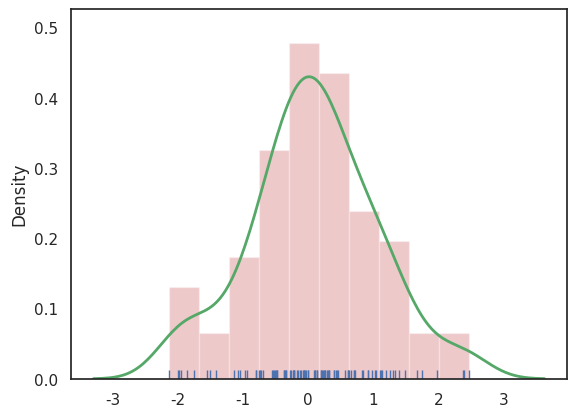

The script that saved this image:
import numpy as np
import seaborn as sns
import matplotlib.pyplot as plt

sns.set(style="white")

# Generate a random univariate dataset
rs = np.random.RandomState(10)
d = rs.normal(size=100)

# Define the colors to use
colors = ["r", "g", "b"]

# Plot a histogram with multiple colors
sns.distplot(d, kde=True, hist=True, bins=10,
             rug=True,hist_kws={"alpha": 0.3,
                                "color": colors[0]},
             kde_kws={"color": colors[1], "lw": 2},
             rug_kws={"color": colors[2]})


# Show the plot
plt.show()